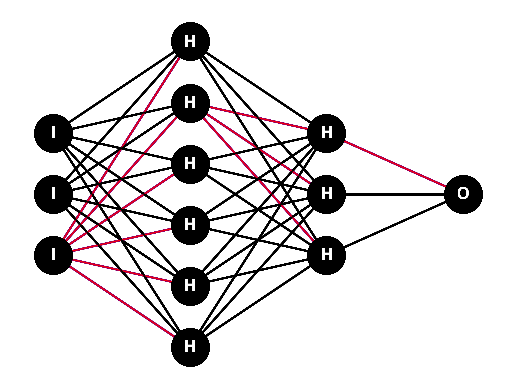

The script that saved this image:
import warnings
import matplotlib
import matplotlib.animation as animation
import networkx as nx
import numpy as np
import pylab
from matplotlib.pyplot import pause

pylab.ion()
warnings.filterwarnings("ignore",".*GUI is implemented.*")

test = [ [ { 'fired': True }, 1, 1 ], [ 1, 1, 1, 1, { 'fired': True }, 1 ], [ 1, 1, { 'fired': True } ], [ { 'fired': True } ] ]

G=nx.Graph()

pos = {}
labels = {}

def lengths(lists):
  return [len(list) for list in lists]

longest = max(lengths(test))
longest_mid_point = (longest - 1) / 2

for (i, layer) in enumerate(test):
  for (j, node) in enumerate(layer):
    node_name = str(i) + str(j)
    if i == 0: labels[node_name] = 'I'
    elif i == (len(test) - 1): labels[node_name] = 'O'
    else: labels[node_name] = 'H'

    if len(layer) == 0:
      pos[node_name] = np.array([ i, longest_mid_point ])
    else:
      current_layer_nodes = len(layer) - 1
      current_layer_mid_point = current_layer_nodes / 2
      modifier = longest_mid_point - current_layer_mid_point
      pos[node_name] = np.array([ i, j + modifier ])

for (i, layer) in enumerate(test):
  if i > 0:
    for (j, node) in enumerate(layer):
      node_name = str(i) + str(j)
      for (k, prev_node) in enumerate(test[i - 1]):
        prev_node_name = str(i - 1) + str (k)
        fired = type(prev_node) is dict and prev_node['fired']
        G.add_edge(prev_node_name, node_name, fired=fired)

fired_edges = [(u,v) for (u,v,d) in G.edges(data=True) if d['fired']]
edges = [(u,v) for (u,v,d) in G.edges(data=True) if not d['fired']]

def get_fig(i):
  color = 'red' if i % 2 else 'blue'
  nx.draw_networkx_nodes(G,pos,node_size=700,node_color='black')
  nx.draw_networkx_edges(G,pos,edgelist=fired_edges,edge_color=color)
  nx.draw_networkx_edges(G,pos,edgelist=edges,edge_color='black')
  nx.draw_networkx_labels(G,pos,font_size=12,font_family='sans-serif',font_color='white',labels=labels)

pylab.axis('off')
pylab.show()

num_plots = 30

for i in range(num_plots):
  get_fig(i)
  pylab.draw()
  try:
    pause(0.5);
  except:
    break;
